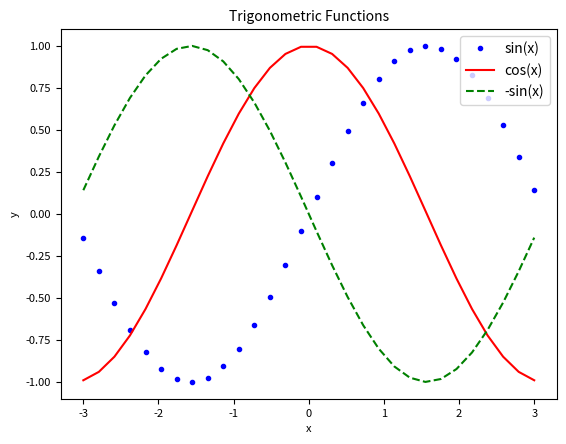

Source code (Python):
from matplotlib import pyplot as plt
import numpy as np

x = np.linspace(-3, 3, 30)
plt.plot(x, np.sin(x), 'b.')
plt.plot(x, np.cos(x), 'r-')
plt.plot(x, -np.sin(x), 'g--')
plt.title('Trigonometric Functions', fontsize=10)
plt.xlabel('x', fontsize=8)
plt.ylabel('y', fontsize=8)
plt.tick_params(axis='both', labelsize=8)
plt.legend(labels = ('sin(x)', 'cos(x)', '-sin(x)'), loc = 'upper right')
plt.show()            